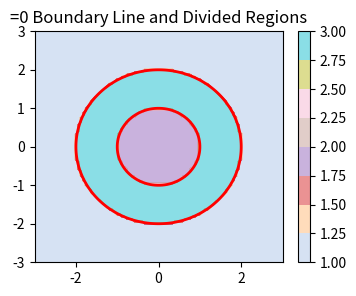

The script that saved this image:
import numpy as np
from matplotlib import pyplot as plt
from scipy.interpolate import griddata


def lorenz_func(delta_omega, gamma=1, gamma_nr=0.001):
    """
    Calculate the Lorenz function value.

    Returns:
        float: The calculated Lorenz function value.
    """
    # return (gamma ** 2) / ((delta_omega ** 2) + ((gamma+gamma_nr) ** 2))
    return -(gamma) / (1j * (delta_omega) - ((gamma + gamma_nr)))


def VBG_single_resonance_converted(kx, ky, omega=1.499, omega_Gamma=1.5, a=-.3, Q_ref=0.1, gamma_slope=0.1 * 10,
                                   gamma_nr=0.00):
    """
    Calculate the converted beam of the VBG single resonance.

    Returns:
        complex: The calculated converted amplitude.
    """
    kr = np.sqrt(kx ** 2 + ky ** 2)
    omega_0 = omega_Gamma + a * kr ** 2
    delta_omega = omega - omega_0
    gamma = gamma_slope * kr ** 2 / (gamma_slope * Q_ref * kr ** 2 + 1)
    return np.abs(lorenz_func(delta_omega=delta_omega, gamma=gamma, gamma_nr=gamma_nr)) ** 2


def gaussian_profile(x, y, w=0.5, l=0):
    """
    Calculate the Gaussian profile.

    Returns:
        float: The calculated Gaussian profile value.
    """
    r = np.sqrt(x ** 2 + y ** 2)
    return np.exp(-(r ** 2 / (w ** 2))) * r ** (l)


def interpolate_2d(z, x_new, y_new):
    """
    对已知z数组进行二维插值计算，返回在(x_new, y_new)处的插值结果。

    参数:
        z: 二维数组，数据必须是一个规则的网格（例如形状为(m, n)）。
        x_new: 查询点的x坐标，可以是单个值或者数组。
        y_new: 查询点的y坐标，可以是单个值或者数组。

    返回:
        z_new: 在(x_new, y_new)处插值得到的z值。
    """
    # 生成与z对应的网格坐标
    # 这里假设x轴和y轴都在[-1,1]区间内均匀取样
    x = np.linspace(-2, 2, z.shape[0])
    y = np.linspace(-2, 2, z.shape[1])

    # 构建二维网格（注意这里用 indexing='ij' 保证第一个维度对应 x）
    xx, yy = np.meshgrid(x, y, indexing='ij')

    # 将网格拉平得到点集
    points = np.column_stack((xx.ravel(), yy.ravel()))

    # 将z也拉平成一维数组，与points中的每个点对应
    values = z.ravel()

    # 使用 griddata 进行插值
    # method 可以换成 'linear' 或 'nearest'，如果 cubic 存在精度问题可以尝试其他方法
    z_new = griddata(points, values, (x_new, y_new), method='cubic')

    return z_new


def skyrmion_density(s1, s2, s3):
    # ----------------------
    #    Compute skyrmion density n_sk = S · (∂x S × ∂y S)
    #    Use centered finite differences via np.gradient with physical spacings
    # ----------------------
    # gradients of each component w.r.t x and y
    dS1dy, dS1dx = np.gradient(s1, 1, 1, edge_order=2)
    dS2dy, dS2dx = np.gradient(s2, 1, 1, edge_order=2)
    dS3dy, dS3dx = np.gradient(s3, 1, 1, edge_order=2)

    # cross product ∂x S × ∂y S (component-wise formula)
    cx = dS2dx * dS3dy - dS3dx * dS2dy
    cy = dS3dx * dS1dy - dS1dx * dS3dy
    cz = dS1dx * dS2dy - dS2dx * dS1dy

    nsk = s1 * cx + s2 * cy + s3 * cz  # skyrmion density
    return nsk


def skyrmion_number(nsk, dx=1, dy=1, mask=None, show=False):
    # ----------------------
    #    Compute skyrmion number s = (∑_i nsk_i * dx * dy) / (4π)
    # ----------------------
    if mask is None:
        mask = np.ones_like(nsk, dtype=bool)
    s = (nsk[mask].sum() * dx * dy) / (4.0 * np.pi)

    print(f"Computed skyrmion number s ≈ {s:.6f}")
    if show:
        fig, ax = plt.subplots(figsize=(2, 2))
        # 绘制遮罩后数据
        im = ax.imshow(nsk.T * mask.T, origin='lower', extent=[-1, 1, -1, 1],
                       cmap='viridis')
        plt.colorbar(im, ax=ax, shrink=0.8, label='Skyrmion density')
        ax.set_title(f'Skyrmion density, s ≈ {s:.6f}')
        plt.show()
        plt.close()
    # print(f"Grid: {N}x{N}, box size: [-{L}, {L}]^2, dx=dy={dx:.4f}, radius R={R}")
    return s


def ellipse2stokes(phi, tanchi):
    """
    Convert ellipse parameters to Stokes parameters.
    """
    s1 = np.cos(2 * phi) * (1 - tanchi ** 2) / (1 + tanchi ** 2)
    s2 = np.sin(2 * phi) * (1 - tanchi ** 2) / (1 + tanchi ** 2)
    s3 = 2 * tanchi / (1 + tanchi ** 2)
    return s1, s2, s3


def stokes2ellipse(s1, s2, s3):
    pass


from scipy import ndimage


def divide_regions_by_zero(z, X=None, Y=None, visualize=False):
    """
    以值为 0 作为分界线划分二维数组的区域，生成 mask，并可选可视化。

    参数:
    z (np.ndarray): 二维数组 (height, width)。
    X (np.ndarray, optional): 网格 x 坐标，与 z 同形状。如果 None，则使用 np.arange(z.shape[1])。
    Y (np.ndarray, optional): 网格 y 坐标，与 z 同形状。如果 None，则使用 np.arange(z.shape[0])。
    visualize (bool, optional): 是否绘制 =0 曲线和区域。默认 False。

    返回:
    dict: {
        'n': 总区域数 (int),
        'num_pos': 正区域数 (int),
        'num_neg': 负区域数 (int),
        'masks': n 个 mask 的列表 (list of bool np.ndarray),
        'middle_mask': 中间区域的 mask (bool np.ndarray 或 None),
    }
    """
    if X is None:
        X = np.meshgrid(np.arange(z.shape[1]), np.arange(z.shape[0]))[0]
    if Y is None:
        Y = np.meshgrid(np.arange(z.shape[1]), np.arange(z.shape[0]))[1]

    # 符号数组
    sign_z = np.sign(z)

    # 标签正区域 (z > 0)
    positive = (sign_z > 0).astype(int)
    pos_labels, num_pos = ndimage.label(positive)

    # 标签负区域 (z < 0)，偏移标签
    negative = (sign_z < 0).astype(int)
    neg_labels, num_neg = ndimage.label(negative)
    neg_labels[neg_labels > 0] += num_pos

    # 总区域数 n
    n = num_pos + num_neg

    # 生成所有 mask
    masks = []
    for i in range(1, n + 1):
        if i <= num_pos:
            mask = (pos_labels == i)
        else:
            mask = (neg_labels == i)
        masks.append(mask)

    # 选择中间区域
    center_y, center_x = z.shape[0] // 2, z.shape[1] // 2
    center_sign = sign_z[center_y, center_x]
    middle_label = None
    if center_sign > 0:
        middle_label = pos_labels[center_y, center_x]
    elif center_sign < 0:
        middle_label = neg_labels[center_y, center_x]
    else:
        print("警告: 中心点在边界上，无法直接选择中间区域。")

    middle_mask = masks[middle_label - 1] if middle_label is not None else None

    # 可视化
    if visualize:
        plt.figure(figsize=(4, 3))
        plt.contour(X, Y, z, levels=[0], colors='red', linewidths=2)  # =0 曲线
        plt.contourf(X, Y, pos_labels + neg_labels, cmap='tab20', alpha=0.5)  # 区域填充
        plt.title('=0 Boundary Line and Divided Regions')
        plt.colorbar()
        plt.show()

    return {
        'n': n,
        'num_pos': num_pos,
        'num_neg': num_neg,
        'masks': masks,
        'middle_mask': middle_mask
    }


if __name__ == '__main__':
    # 示例使用：生成同心圆环数组并调用函数
    x = np.linspace(-3, 3, 100)
    y = np.linspace(-3, 3, 100)
    X, Y = np.meshgrid(x, y)
    r = np.sqrt(X ** 2 + Y ** 2)
    z = (r - 1) * (r - 2)  # 示例数组

    result = divide_regions_by_zero(z, X=X, Y=Y, visualize=True)

    # 输出示例结果
    print(f"总区域数 n: {result['n']}")
    print(f"正区域数: {result['num_pos']}, 负区域数: {result['num_neg']}")
    print(f"中间 mask 形状: {result['middle_mask'].shape if result['middle_mask'] is not None else 'None'}, "
          f"非零元素数: {np.sum(result['middle_mask']) if result['middle_mask'] is not None else 'N/A'}")
    print("所有 mask 已生成，可供选择（result['masks'] 列表）。")
